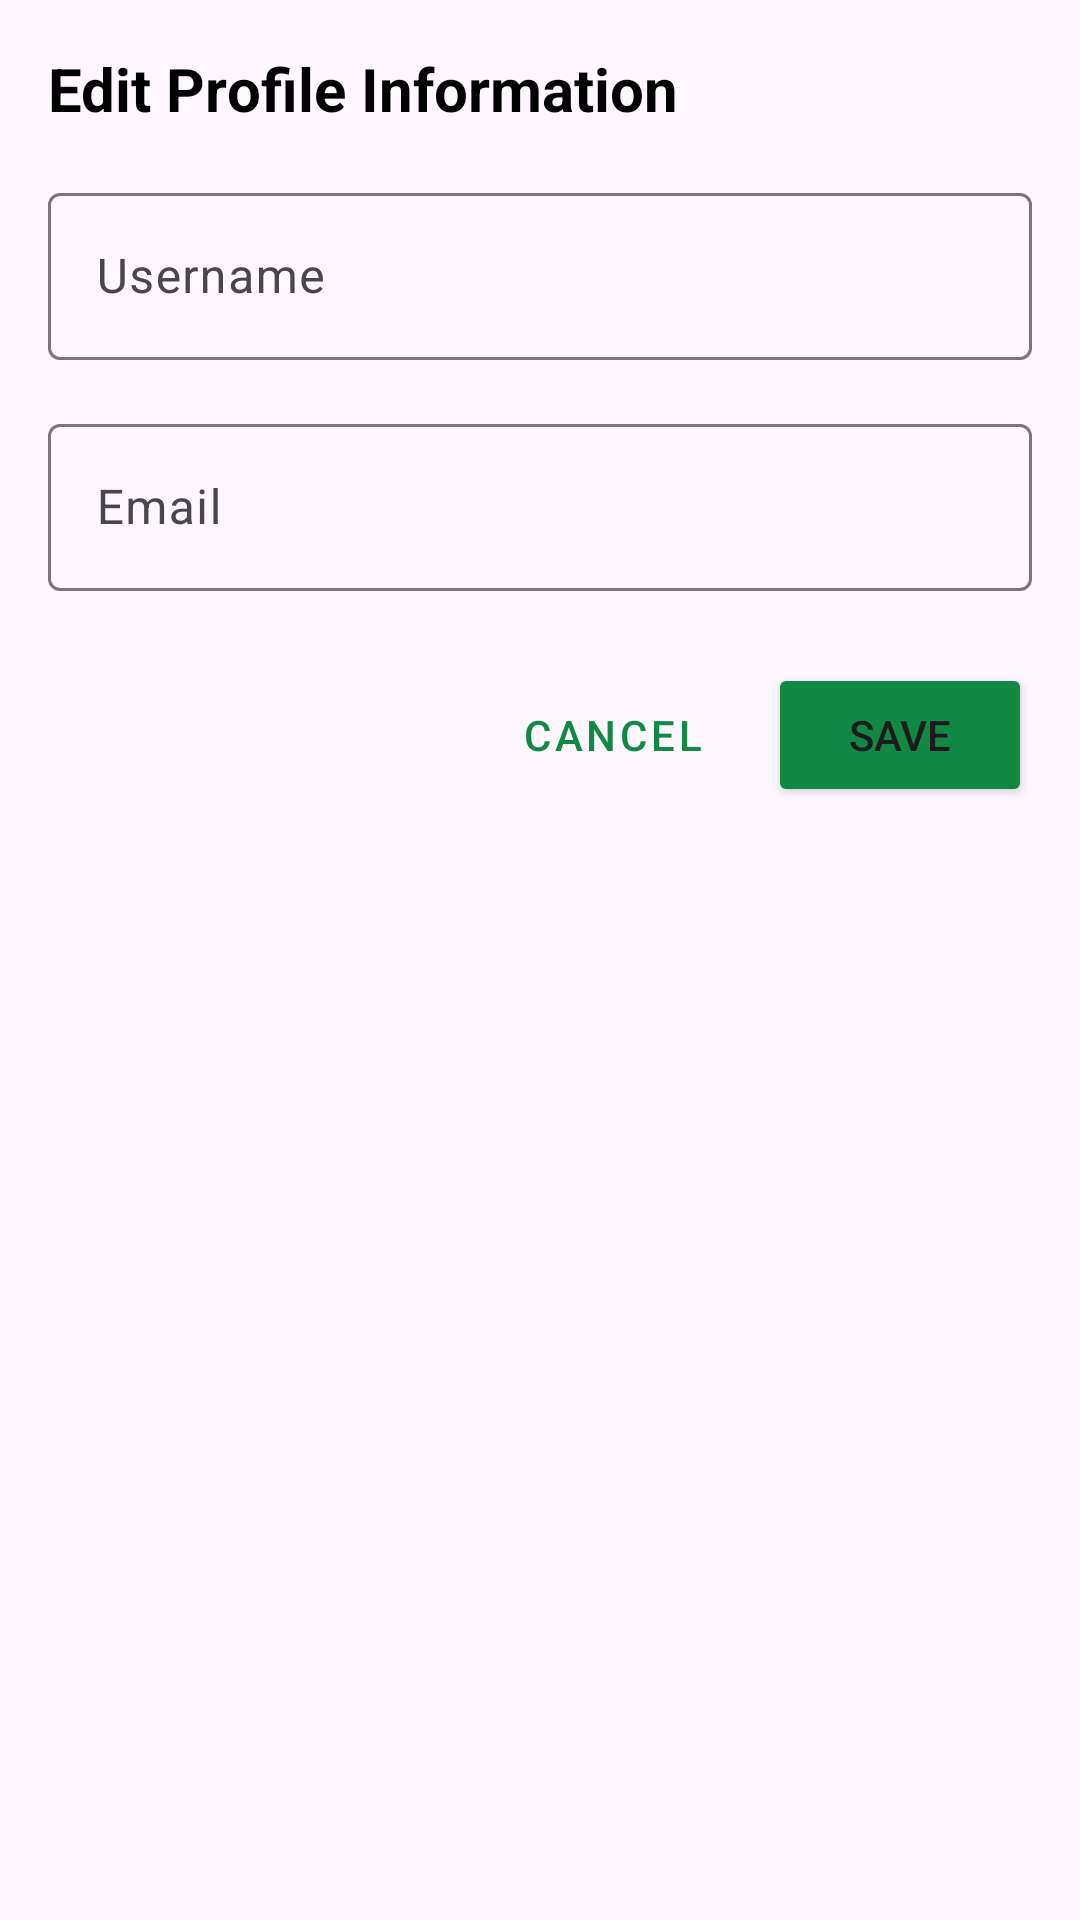

Write the Android layout XML for this screen, with the resource values it uses.
<!-- AndroidManifest.xml: application theme Theme.Authentication_UIUX -->
<!-- res/layout/dialog_edit_info.xml -->
<?xml version="1.0" encoding="utf-8"?>
<LinearLayout xmlns:android="http://schemas.android.com/apk/res/android"
    android:layout_width="match_parent"
    android:layout_height="wrap_content"
    android:orientation="vertical"
    android:padding="16dp">

    <TextView
        android:layout_width="wrap_content"
        android:layout_height="wrap_content"
        android:text="@string/Edit_Profile_Information"
        android:textColor="@color/black"
        android:textSize="20sp"
        android:textStyle="bold" />

    <com.google.android.material.textfield.TextInputLayout
        android:layout_width="match_parent"
        android:layout_height="wrap_content"
        android:layout_marginTop="16dp">

        <EditText
            android:id="@+id/username_edit"
            android:layout_width="match_parent"
            android:layout_height="wrap_content"
            android:hint="@string/Username"
            android:inputType="text" />
    </com.google.android.material.textfield.TextInputLayout>

    <com.google.android.material.textfield.TextInputLayout
        android:layout_width="match_parent"
        android:layout_height="wrap_content"
        android:layout_marginTop="16dp">

        <EditText
            android:id="@+id/email_edit"
            android:layout_width="match_parent"
            android:layout_height="wrap_content"
            android:hint="Email"
            android:inputType="textEmailAddress" />
    </com.google.android.material.textfield.TextInputLayout>

    <LinearLayout
        android:layout_width="match_parent"
        android:layout_height="wrap_content"
        android:layout_marginTop="24dp"
        android:gravity="end"
        android:orientation="horizontal">

        <Button
            android:id="@+id/cancel_button"
            style="@style/Widget.MaterialComponents.Button.TextButton"
            android:layout_width="wrap_content"
            android:layout_height="wrap_content"
            android:text="@string/Cancel" />

        <Button
            android:id="@+id/save_button"
            android:layout_width="wrap_content"
            android:backgroundTint="@color/primary_theme_color"
            android:layout_height="wrap_content"
            android:layout_marginStart="8dp"
            android:text="@string/Save" />
    </LinearLayout>
</LinearLayout>
<!-- resources referenced by this layout -->
<resources>
  <color name="black">#000000</color>
  <color name="primary_theme_color">#118844</color>
  <string name="Cancel">Cancel</string>
  <string name="Edit_Profile_Information">Edit Profile Information</string>
  <string name="Save">Save</string>
  <string name="Username">Username</string>
  <style name="Theme.Authentication_UIUX" parent="Base.Theme.Authentication_UIUX" />
  <style name="Base.Theme.Authentication_UIUX" parent="Theme.Material3.DayNight.NoActionBar">
          
          <item name="colorPrimary">#118844</item>
          <item name="colorPrimaryVariant">#005533</item>
          <item name="colorOnPrimary">#FFFFFF</item>
          
          <item name="colorSecondary">#118844</item>
          
      </style>
</resources>
